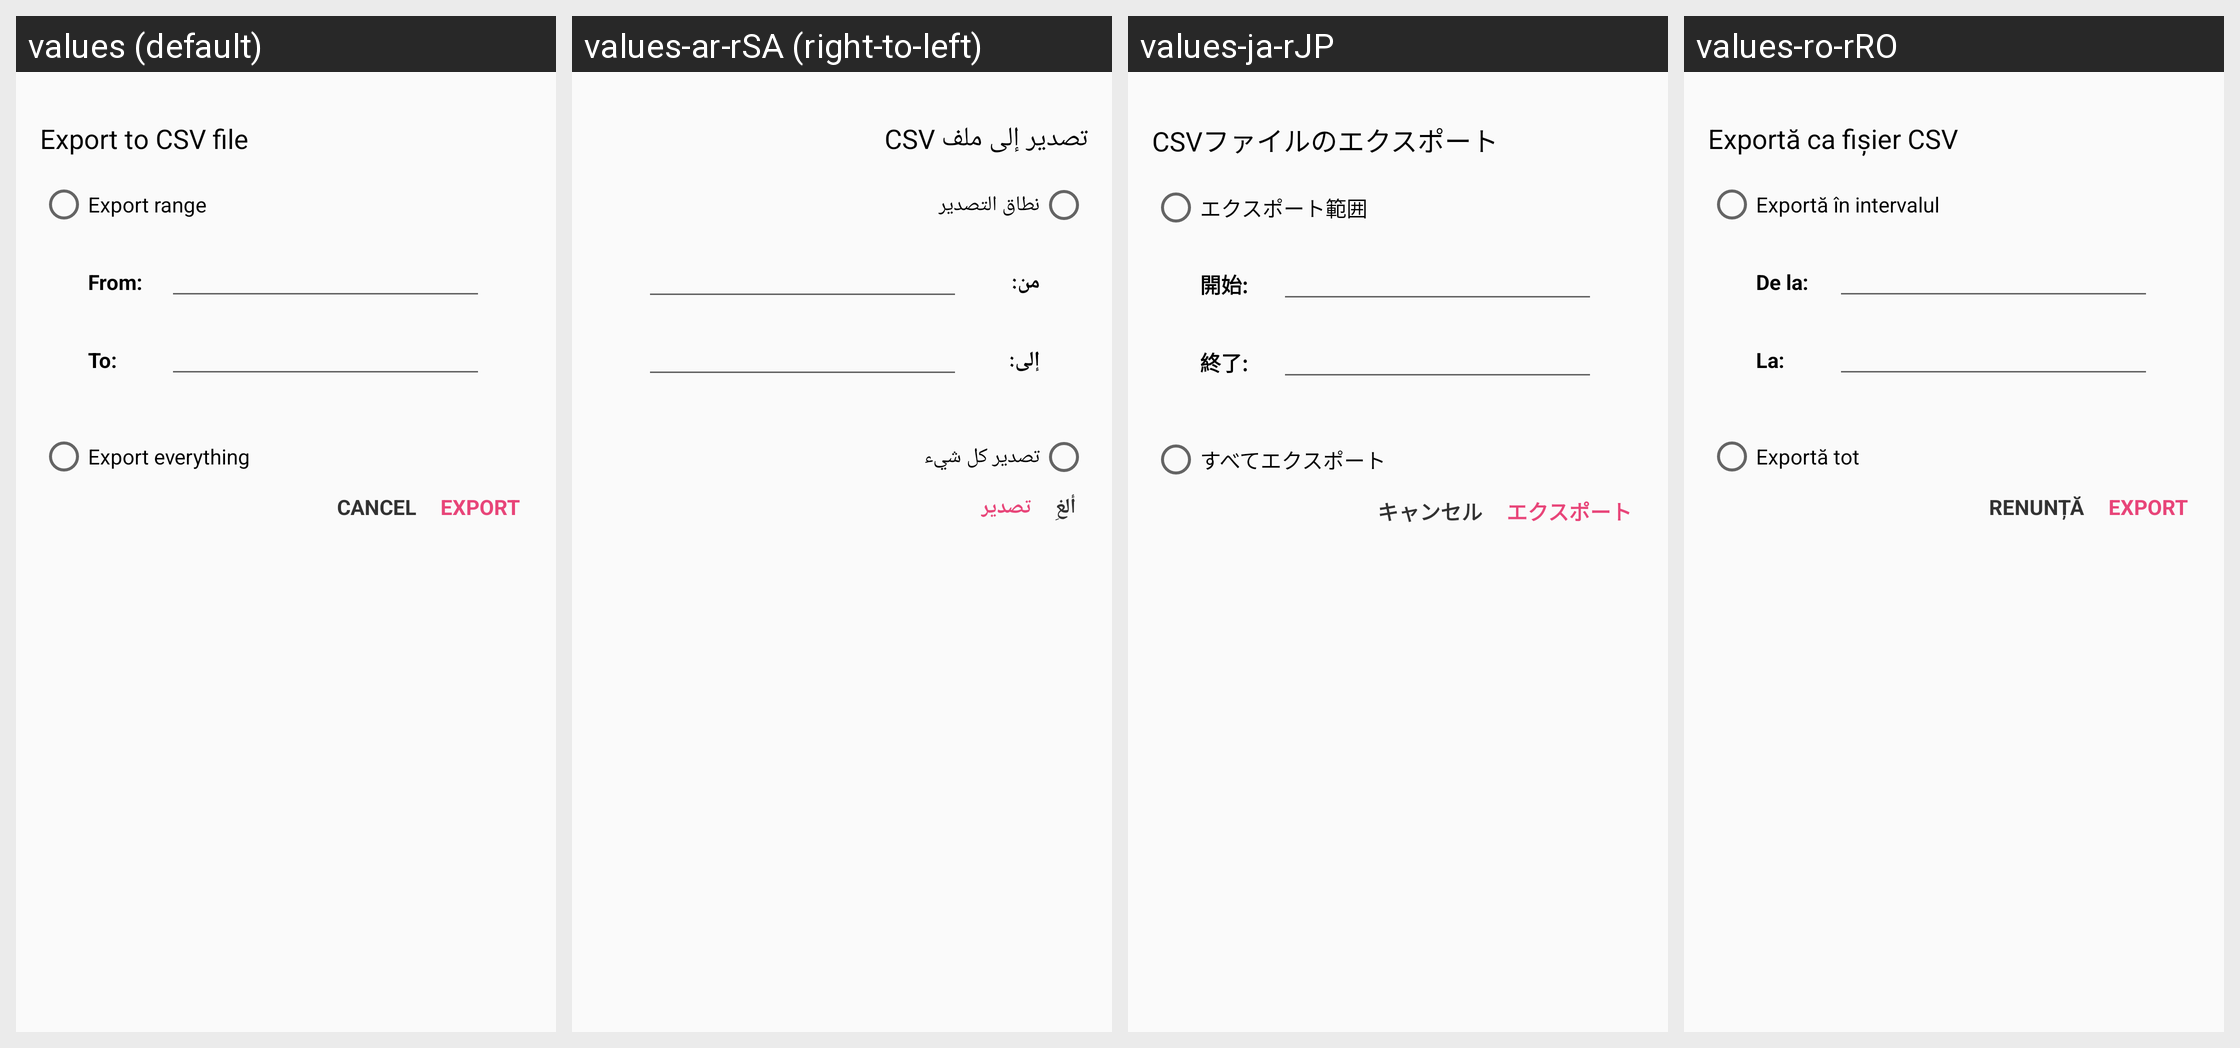

Locale-by-locale string values for the Android screen shown in this grid:
Android screen res/layout/dialog_export.xml rendered under 4 locales, left to right: values (default), values-ar-rSA (right-to-left), values-ja-rJP, values-ro-rRO. Device: Nexus 5 (rendered at 1080×1920; each locale shown at half size, 540×960, under a caption strip naming it); theme GlucosioTheme.
Other locales in the repository, not shown: values-ae-rIR, values-ar, values-ast-rES, values-az, values-az-rAZ, values-bg, values-bg-rBG, values-bn, values-bn-rBD, values-bn-rIN, values-br-rFR, values-bs, values-bs-rBA, values-ca, values-ca-rES, values-ce-rCE, values-cr, values-cs, values-cs-rCZ, values-da-rDK, values-de, values-de-rDE, values-en, values-en-rGB, values-en-rPT, values-en-rUS, values-eo-rUY, values-es-rCL, values-es-rCO, values-es-rDO, values-es-rES, values-es-rMX, values-es-rVE, values-fa-rAF, values-fa-rIR, values-fi, values-fi-rFI, values-fil-rPH, values-fr, values-fr-rFR, values-fr-rQC, values-fy, values-fy-rNL, values-ga-rIE, values-gl-rES, values-gu, values-gu-rIN, values-haw-rUS, values-hi, values-hi-rIN, values-hr-rHR, values-in-rID, values-it, values-it-rIT, values-iw-rIL, values-ka-rGE, values-kk-rKZ, values-kn-rIN, values-ko-rKR, values-lb-rLU, values-lg-rUG, values-lo-rLA, values-mk-rMK, values-ml-rIN, values-mr-rIN, values-my-rMM, values-ne-rNP, values-nl, values-nl-rNL, values-oc-rFR, values-os-rSE, values-pa-rIN, values-pa-rPK, values-pam-rPH, values-pl-rPL, values-pt-rBR, values-ro, values-ru, values-ru-rRU, values-rw-rRW, values-sat-rIN, values-sco-rGB, values-sk, values-sk-rSK, values-sl, values-sl-rSI, values-sq-rAL, values-sv, values-sv-rFI, values-sv-rSE, values-sw, values-sw-rKE, values-sw-rTZ, values-ta-rIN, values-th, values-th-rTH, values-tl, values-tl-rPH, values-tr, values-tr-rTR, values-tt-rRU, values-tzl, values-uk-rUA, values-vi, values-vi-rVN, values-vls-rBE, values-zh-rCN, values-zh-rTW.
Strings drawn on this screen, with the default value and each locale's value (text and hints the layout hard-codes, and strings that could not be matched under every locale, appear in the picture but are not listed):

activity_main_dialog_csv_title
  values: Export to CSV file
  values-ar-rSA: تصدير إلى ملف CSV
  values-ja-rJP: CSVファイルのエクスポート
  values-ro-rRO: Exportă ca fișier CSV

dialog_export_range
  values: Export range
  values-ar-rSA: نطاق التصدير
  values-ja-rJP: エクスポート範囲
  values-ro-rRO: Exportă în intervalul

activity_export_date_from
  values: From:
  values-ar-rSA: من:
  values-ja-rJP: 開始:
  values-ro-rRO: De la:

dialog_export_date_to
  values: To:
  values-ar-rSA: إلى:
  values-ja-rJP: 終了:
  values-ro-rRO: La:

dialog_export_all
  values: Export everything
  values-ar-rSA: تصدير كل شيء
  values-ja-rJP: すべてエクスポート
  values-ro-rRO: Exportă tot

dialog_add_cancel
  values: CANCEL
  values-ar-rSA: ألغِ
  values-ja-rJP: キャンセル
  values-ro-rRO: RENUNȚĂ

dialog_export_button
  values: EXPORT
  values-ar-rSA: تصدير
  values-ja-rJP: エクスポート
  values-ro-rRO: EXPORT
